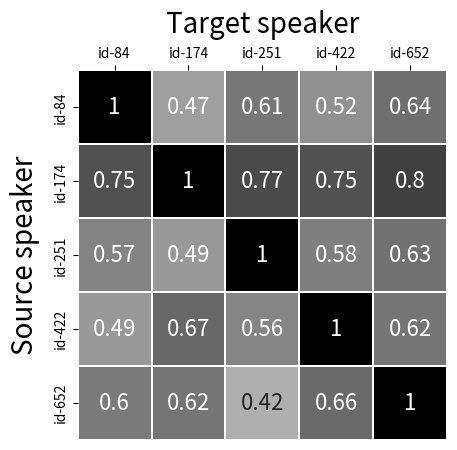

Reproduce this figure in Python.
import matplotlib.pyplot as plt
import numpy as np
import seaborn as sns
fig,ax = plt.subplots()
#ori_distance = [
##        [0.83,  0.85,   0.78,   0.80,   1],
 #       [0.86,  0.82,   0.78,   1,      0.80],
#        [0.82,  0.96,   1,      0.78,   0.78],
#        [0.91,  1,      0.95,   0.82,   0.85],
#        [1,     0.91,   0.82,   0.86,   0.83]
#        #1      2       3       4       5
#        ]
adv_distance = [
                #target
        #source
        [0, 0.53, 0.39, 0.48, 0.36],
        [0.25, 0, 0.23, 0.25, 0.20],
        [0.43, 0.51, 0, 0.42, 0.37],
        [0.51, 0.33, 0.44, 0, 0.38],
        [0.40, 0.38, 0.58, 0.34, 0]
]
ori_distance = [
        [0, 0.91, 0.82, 0.86, 0.83],
        [0.91, 0, 0.95, 0.82, 0.85],
        [0.82, 0.95, 0, 0.78, 0.78],
        [0.86, 0.82, 0.78, 0, 0.80],
        [0.83, 0.85, 0.78, 0.80, 0]
]
ori_score = np.ones((5,5)) - ori_distance
#adv_distance = [
#        [0.36,  0.19,   0.37,   0.38,   1],
#        [0.48,  0.25,   0.42,   1,      0.34],
#        [0.39,  0.23,   1,      0.44,      0.58],
#        [0.53,  1,      0.52,   0.33,      0.38],
#        [1,     0.25,   0.43,   0.51,   0.40]
#        ]
adv_score = np.ones((5,5)) - adv_distance
ylabels = ['id-84', 'id-174', 'id-251', 'id-422', 'id-652']
xlabels = ['id-84', 'id-174', 'id-251', 'id-422', 'id-652']
#ylabels = ['id-84', 'id-174', 'id-251', 'id-422', 'id652']
#ylabels = [ 'id-652', 'id-422','id-251', 'id-174', 'id-84']
#cmap = sns.cubehelix_palette(start = 1.5, rot = 3, gamma=0.8, as_cmap = True)
#cmpa = sns.cubehelix_palette(8, as_cmap = True)
mask = [
        [0,  0,   0,   0,   1],
        [0,  0,   0,   1,   0],
        [0,  0,   1,   0,   0],
        [0,  1,   0,   0,   0],
        [1,  0,   0,   0,   0]
        ]
#plt.figure(figsize=(10,10))
#sns.heatmap(adv_score, linewidth = 0.15, annot = True, mask = mask, cmap = 'Greys' , vmax=1, vmin=0)
sns.heatmap(adv_score, linewidth = 0.2, annot = True, cmap = 'Greys' , vmax=1, vmin=0, cbar=0, square = 1, annot_kws={'fontsize' : 16})
#ax.set_xticks(np.arange(5))
#ax.set_yticks(np.arange(5))
ax.set_xticklabels(xlabels, fontdict={'fontsize':12})
#ax.set_xticklabels(xlabels)
ax.set_yticklabels(ylabels, fontdict={'fontsize':12})
#ax.set_yticklabels(ylabels)
ax.xaxis.set_ticks_position('top')
ax.xaxis.set_label_position('top')
ax.tick_params(axis='both', which='both', labelsize=10)
plt.xlabel('Target speaker', fontdict={'fontsize':20}, labelpad=10)
plt.ylabel('Source speaker', fontdict={'fontsize':20}, labelpad=10)
#plt.xticks([])
#plt.yticks([])
#plt.gca().invert_yaxis()
fig.savefig('adv_score_grey_1.pdf', bbox_inches='tight')
#print((np.sum(adv_score) - 5)/20)
#print((np.sum(ori_score) - 5)/20)
